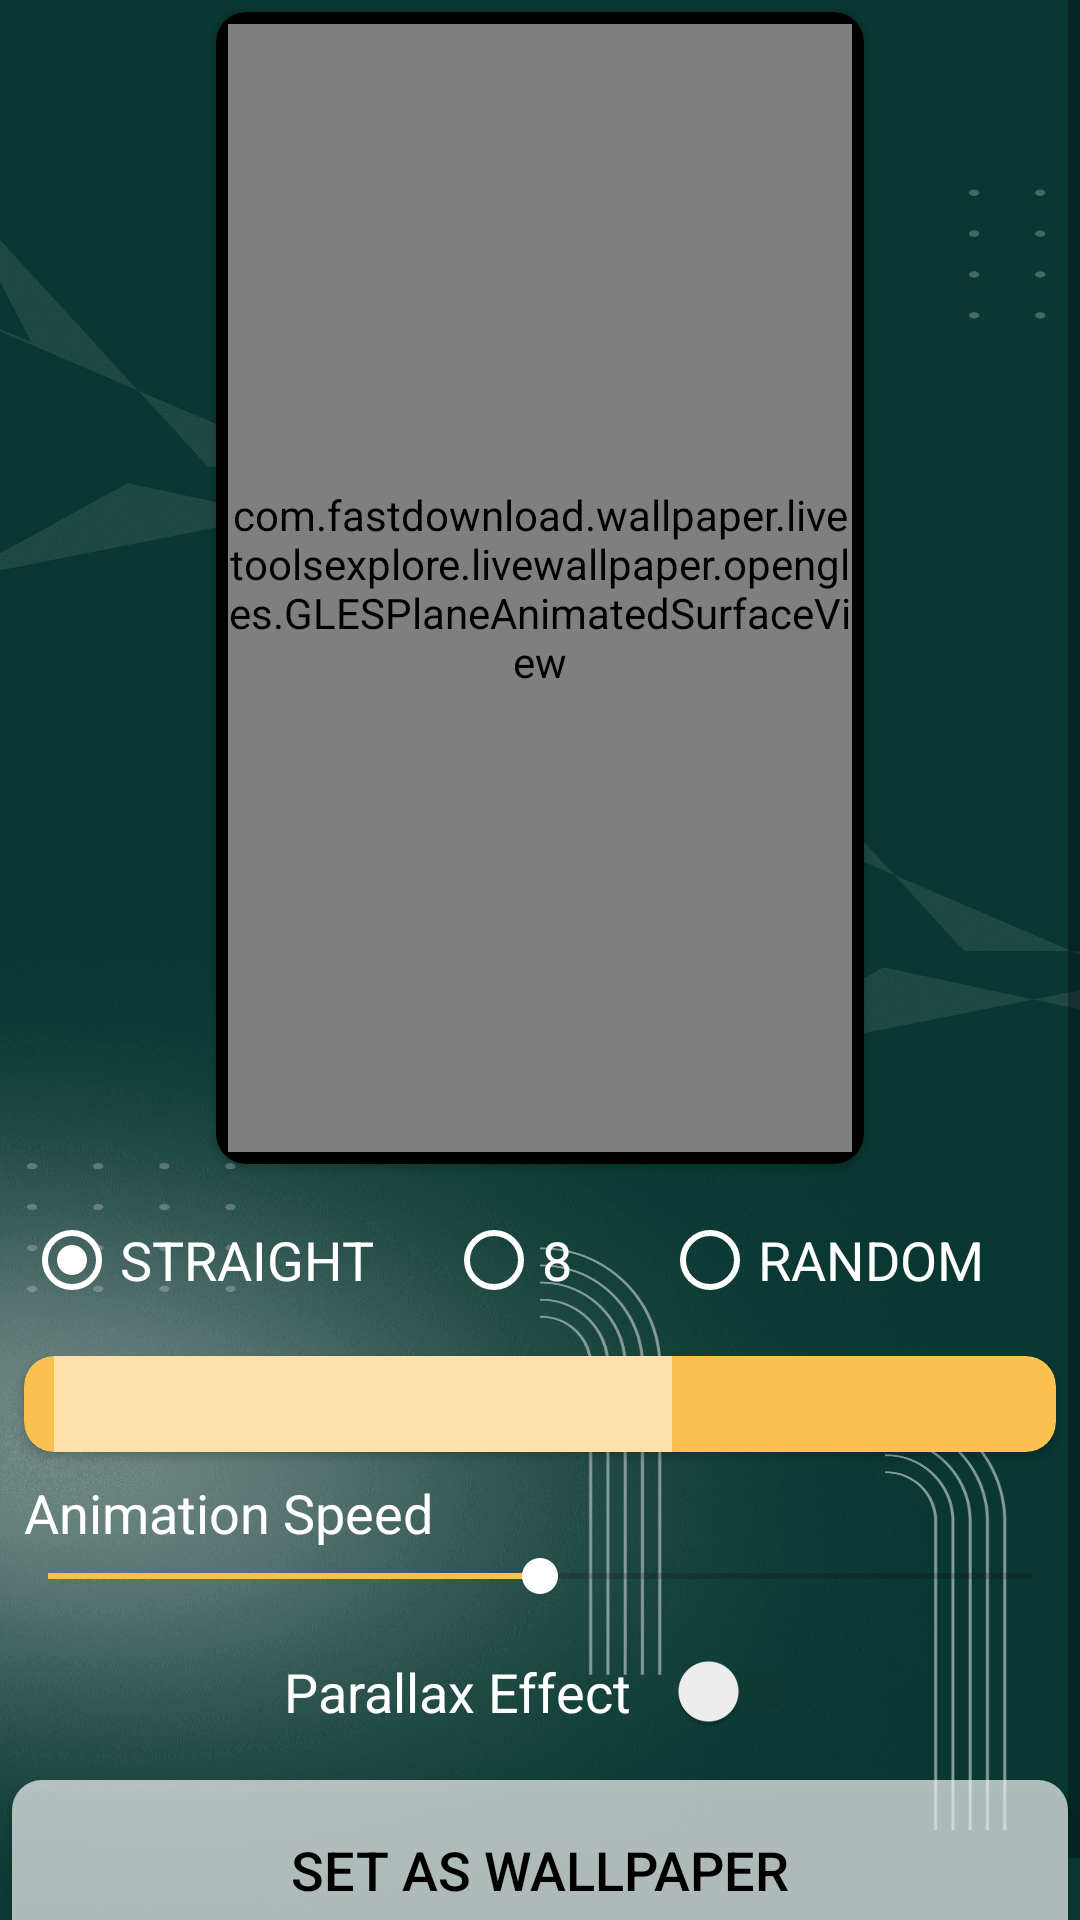

Android layout source for this screen:
<!-- AndroidManifest.xml: application theme Theme.VDownload -->
<!-- res/layout/activity_tile_wallpaper_forward_main.xml -->
<?xml version="1.0" encoding="utf-8"?>
<RelativeLayout xmlns:android="http://schemas.android.com/apk/res/android"
    xmlns:app="http://schemas.android.com/apk/res-auto"
    xmlns:tools="http://schemas.android.com/tools"
    android:layout_width="match_parent"
    android:layout_height="match_parent"
    android:background="@drawable/background_splash"
    tools:layout_editor_absoluteY="81dp"
    tools:layout_editor_absoluteX="0dp"
    tools:context=".livewallpaper.TileWallpaperForwardMainActivity">

    <ScrollView
        android:id="@+id/scrollView"
        style="@android:style/Widget.Material.ScrollView"
        android:layout_width="match_parent"
        android:layout_height="wrap_content"
        android:layout_alignParentTop="true"
        android:clipToPadding="false"
        android:fillViewport="true"
        app:layout_constraintEnd_toEndOf="parent"
        app:layout_constraintStart_toStartOf="parent"
        app:layout_constraintTop_toTopOf="parent">

        <androidx.constraintlayout.widget.ConstraintLayout
            android:layout_width="match_parent"
            android:layout_height="wrap_content"
            android:minHeight="100dp"
            android:orientation="vertical">

            <RadioGroup
                android:id="@+id/motionGroup"
                android:layout_width="0dp"
                android:layout_height="wrap_content"
                android:layout_marginStart="8dp"
                android:layout_marginTop="8dp"
                android:layout_marginEnd="8dp"
                android:checkedButton="@+id/straight"
                android:orientation="horizontal"
                app:layout_constraintEnd_toEndOf="parent"
                app:layout_constraintStart_toStartOf="parent"
                app:layout_constraintTop_toBottomOf="@+id/surfaceHolder">

                <RadioButton
                    android:id="@+id/straight"
                    style="@android:style/Widget.Material.Light.CompoundButton.RadioButton"
                    android:layout_width="wrap_content"
                    android:layout_height="wrap_content"
                    android:layout_weight="1"
                    android:buttonTint="@color/colorAccent"
                    android:text="@string/straight"
                    android:textAllCaps="true"
                    android:textColor="@color/white"
                    android:textColorLink="@color/colorAccent"
                    android:textSize="18sp"
                    tools:layout_editor_absoluteX="16dp"
                    tools:layout_editor_absoluteY="232dp" />

                <RadioButton
                    android:id="@+id/eight"
                    style="@android:style/Widget.Material.Light.CompoundButton.RadioButton"
                    android:layout_width="wrap_content"
                    android:layout_height="wrap_content"
                    android:layout_weight="1"
                    android:buttonTint="@color/colorAccent"
                    android:text="@string/eight"
                    android:textAllCaps="true"
                    android:textColor="@color/white"
                    android:textColorLink="@color/colorAccent"
                    android:textSize="18sp"
                    tools:layout_editor_absoluteX="16dp"
                    tools:layout_editor_absoluteY="232dp" />

                <RadioButton
                    android:id="@+id/random"
                    style="@android:style/Widget.Material.Light.CompoundButton.RadioButton"
                    android:layout_width="wrap_content"
                    android:layout_height="wrap_content"
                    android:layout_weight="1"
                    android:buttonTint="@color/colorAccent"
                    android:text="@string/rand"
                    android:textAllCaps="true"
                    android:textColor="@color/white"
                    android:textColorLink="@color/colorAccent"
                    android:textSize="18sp"
                    tools:layout_editor_absoluteX="16dp"
                    tools:layout_editor_absoluteY="232dp" />

            </RadioGroup>

            <androidx.cardview.widget.CardView
                android:id="@+id/surfaceHolder"
                android:layout_width="216dp"
                android:layout_height="384dp"
                android:layout_marginStart="4dp"
                android:layout_marginTop="4dp"
                android:layout_marginEnd="4dp"
                app:cardBackgroundColor="@android:color/black"
                app:cardCornerRadius="10dp"
                app:layout_constraintEnd_toEndOf="parent"
                app:layout_constraintStart_toStartOf="parent"
                app:layout_constraintTop_toTopOf="parent">

                <com.fastdownload.wallpaper.livetoolsexplore.livewallpaper.opengles.GLESPlaneAnimatedSurfaceView
                    android:id="@+id/surfaceView"
                    android:layout_width="match_parent"
                    android:layout_height="match_parent"
                    android:layout_marginStart="4dp"
                    android:layout_marginTop="4dp"
                    android:layout_marginEnd="4dp"
                    android:layout_marginBottom="4dp" />
            </androidx.cardview.widget.CardView>

            <TextView
                android:id="@+id/buttonSetWallpaper"
                style="@android:style/Widget.Material.Button"
                android:layout_width="match_parent"
                android:layout_height="60dp"
                android:layout_marginStart="4dp"
                android:layout_marginTop="16dp"
                android:layout_marginEnd="4dp"
                android:layout_marginBottom="8dp"
                android:background="@drawable/my_button"
                android:text="@string/set"
                android:backgroundTint="@color/white"
                android:textColor="@color/black"
                android:textSize="18sp"
                app:layout_constraintBottom_toBottomOf="parent"
                app:layout_constraintEnd_toEndOf="parent"
                app:layout_constraintStart_toStartOf="parent"
                app:layout_constraintTop_toBottomOf="@+id/parallaxToggle" />

            <SeekBar
                android:id="@+id/animationSpeedSlider"
                style="@android:style/Widget.Material.SeekBar"
                android:layout_width="match_parent"
                android:layout_height="wrap_content"
                android:progress="50"
                android:progressTint="@color/colorPrimaryDark"
                android:secondaryProgressTint="@color/colorPrimaryDark"
                android:thumbTint="@color/colorAccent"
                app:layout_constraintEnd_toEndOf="parent"
                app:layout_constraintStart_toStartOf="parent"
                app:layout_constraintTop_toBottomOf="@+id/textView" />

            <TextView
                android:id="@+id/textView"
                android:layout_width="wrap_content"
                android:layout_height="wrap_content"
                android:layout_marginStart="8dp"
                android:layout_marginTop="8dp"
                android:text="@string/animSpeed"
                android:textAlignment="center"
                android:textColor="@color/white"
                android:textSize="18sp"
                app:layout_constraintStart_toStartOf="parent"
                app:layout_constraintTop_toBottomOf="@+id/cd_box" />

            <androidx.cardview.widget.CardView
                android:id="@+id/cd_box"
                android:layout_width="0dp"
                android:layout_height="wrap_content"
                android:layout_marginStart="8dp"
                android:layout_marginTop="8dp"
                android:layout_marginEnd="8dp"
                android:alpha="20"
                app:cardBackgroundColor="@color/colorPrimaryDark"
                app:cardCornerRadius="10dp"
                app:layout_constraintEnd_toEndOf="parent"
                app:layout_constraintHorizontal_bias="0.0"
                app:layout_constraintStart_toStartOf="parent"
                app:layout_constraintTop_toBottomOf="@+id/motionGroup">

                <ImageView
                    android:id="@+id/dropdownimage"
                    android:layout_width="match_parent"
                    android:layout_height="match_parent"
                    android:layout_marginStart="8dp"
                    android:layout_marginTop="8dp"
                    android:layout_marginEnd="8dp"
                    android:layout_marginBottom="8dp"
                    android:alpha="80"
                    android:background="@color/colorPrimaryDark"
                    android:contentDescription="@string/colordropdown"
                    android:scaleType="centerCrop" />

                <ImageView
                    android:id="@+id/dropdownimage2"
                    android:layout_width="match_parent"
                    android:layout_height="match_parent"
                    android:layout_marginStart="10dp"
                    android:layout_marginTop="0dp"
                    android:layout_marginEnd="128dp"
                    android:layout_marginBottom="0dp"
                    android:alpha="80"
                    android:background="@color/lightTransparent"
                    android:contentDescription="@string/readdropdown"
                    android:scaleType="centerCrop" />

                <Spinner
                    android:id="@+id/colorDropdown"
                    android:layout_width="match_parent"
                    android:layout_height="wrap_content"
                    android:layout_marginStart="4dp"
                    android:layout_marginTop="4dp"
                    android:layout_marginEnd="4dp"
                    android:layout_marginBottom="4dp"
                    android:alpha="20"
                    android:backgroundTint="@android:color/background_light"
                    android:popupBackground="@android:color/background_light"
                    android:spinnerMode="dialog" />
            </androidx.cardview.widget.CardView>

            <androidx.appcompat.widget.SwitchCompat
                android:id="@+id/parallaxToggle"
                android:layout_width="wrap_content"
                android:layout_height="wrap_content"
                android:layout_marginEnd="8dp"
                android:layout_marginStart="8dp"
                android:layout_marginTop="16dp"
                android:text="@string/parallax"
                android:textColor="@color/white"
                android:textSize="18sp"
                android:theme="@style/SwitchTheme"
                app:layout_constraintEnd_toEndOf="parent"
                app:layout_constraintStart_toStartOf="parent"
                app:layout_constraintTop_toBottomOf="@+id/animationSpeedSlider"
                app:switchPadding="16dp" />

        </androidx.constraintlayout.widget.ConstraintLayout>
    </ScrollView>


</RelativeLayout>
<!-- resources referenced by this layout -->
<resources>
  <color name="black">#FF000000</color>
  <color name="colorAccent">#FFFFFF</color>
  <color name="colorPrimaryDark">#FBC050</color>
  <color name="lightTransparent">#83ffffff</color>
  <color name="white">#FFFFFFFF</color>
  <!-- drawable background_splash: png bitmap (drawable, 284479 bytes) -->
  <!-- drawable my_button (drawable-v24) -->
  <?xml version="1.0" encoding="UTF-8"?>
  <selector xmlns:android="http://schemas.android.com/apk/res/android">
      <item android:state_pressed="true" >
          <shape>
              <solid
                  android:color="@color/black" />
              <corners
                  android:radius="10dp" />
              <padding
                  android:left="10dp"
                  android:top="10dp"
                  android:right="10dp"
                  android:bottom="10dp" />
          </shape>
      </item>
      <item>
          <shape>
              <solid
                  android:color="@color/bitTransparent" />
              <corners
                  android:radius="10dp" />
              <padding
                  android:left="10dp"
                  android:top="10dp"
                  android:right="10dp"
                  android:bottom="10dp" />
          </shape>
      </item>
  </selector>
  <string name="animSpeed">Animation Speed</string>
  <string name="colordropdown">background color</string>
  <string name="eight">8</string>
  <string name="parallax">Parallax Effect    </string>
  <string name="rand">random</string>
  <string name="readdropdown">readable color fade</string>
  <string name="set">Set as Wallpaper</string>
  <string name="straight">straight</string>
  <style name="SwitchTheme" parent="Theme.AppCompat.Light">
          <item name="colorControlActivated">@color/colorAccent</item>
          <item name="colorSwitchThumbNormal">#f1f1f1</item>
          <item name="android:colorForeground">#42221f1f
          </item>
      </style>
  <style name="Theme.VDownload" parent="Theme.MaterialComponents.DayNight.NoActionBar">
          
          <item name="colorPrimary">@color/purple_500</item>
          <item name="colorPrimaryVariant">@color/purple_700</item>
          <item name="colorOnPrimary">@color/white</item>
          
          <item name="colorSecondary">@color/adsTagBg</item>
          <item name="colorSecondaryVariant">@color/adsTagBg</item>
          <item name="colorOnSecondary">@color/black</item>
          
          
          
          <item name="android:statusBarColor" tools:targetApi="l">@color/adsTagBg</item>
          
      </style>
  <color name="bitTransparent">#ab000000</color>
  <color name="purple_500">#FF6200EE</color>
  <color name="purple_700">#FF3700B3</color>
  <color name="adsTagBg">#093731</color>
</resources>
